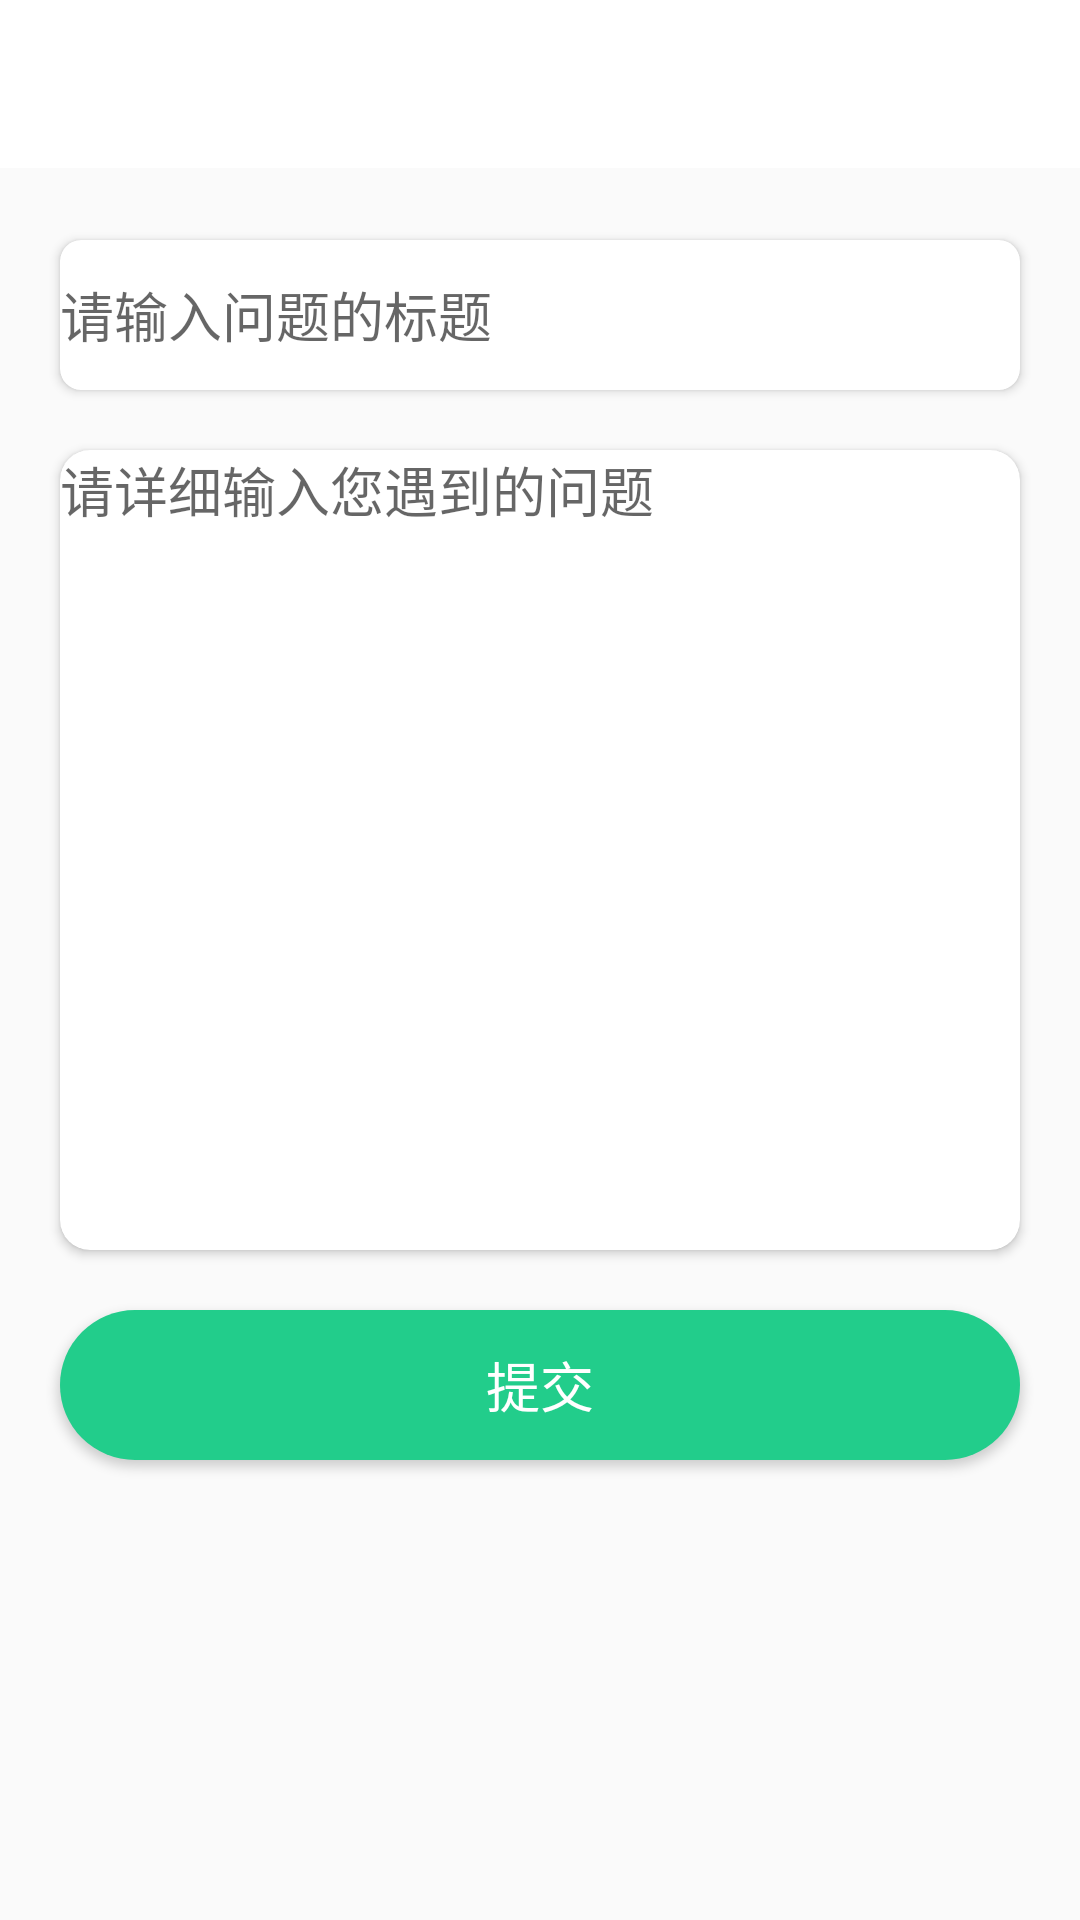

Here is an Android app screen rendered from its layout file. Give the layout XML and the strings, colors and styles it references.
<!-- AndroidManifest.xml: application theme AppTheme -->
<!-- res/layout/activity_feedback.xml -->
<?xml version="1.0" encoding="utf-8"?>

<LinearLayout xmlns:android="http://schemas.android.com/apk/res/android"
    xmlns:app="http://schemas.android.com/tools"
    xmlns:cardview="http://schemas.android.com/apk/res-auto"
    android:orientation="vertical"
    android:layout_width="match_parent"
    android:layout_height="match_parent"
    android:fitsSystemWindows="true"
    app:ignore="NamespaceTypo">

    <LinearLayout
        android:orientation="horizontal"
        android:layout_width="match_parent"
        android:layout_height="60dp">

        <android.support.v7.widget.Toolbar
            android:id="@+id/feedback_toolbar"
            android:layout_width="match_parent"
            android:layout_height="?attr/actionBarSize"
            android:background="#FFFFFF">
        </android.support.v7.widget.Toolbar>

    </LinearLayout>
    <LinearLayout
        android:orientation="vertical"
        android:layout_width="match_parent"
        android:layout_height="0dp"
        android:layout_weight="1"
        android:weightSum="3">

        <android.support.v7.widget.CardView
            android:layout_width="match_parent"
            android:layout_height="50dp"
            android:layout_margin="20dp"
            android:gravity="center"
            cardview:cardCornerRadius="7dp">

            <EditText
                android:id="@+id/feedback_title"
                android:layout_width="match_parent"
                android:layout_height="match_parent"
                android:gravity="center_vertical|start"
                android:background="@null"
                android:hint="请输入问题的标题"
                android:maxLines="1"
                android:textSize="18sp" />

        </android.support.v7.widget.CardView>

        <android.support.v7.widget.CardView
            android:layout_width="match_parent"
            android:layout_marginLeft="20dp"
            android:layout_marginRight="20dp"
            android:layout_height="0dp"
            android:layout_weight="2"
            cardview:cardCornerRadius="10dp">

            <EditText
                android:id="@+id/feedback_text"
                android:layout_width="match_parent"
                android:layout_height="match_parent"
                android:background="@null"
                android:gravity="start"
                android:hint="请详细输入您遇到的问题"
                android:textSize="18sp"/>

        </android.support.v7.widget.CardView>

        <Button
                android:id="@+id/feedback_submit"
                android:layout_width="match_parent"
                android:layout_margin="20dp"
                android:layout_height="50dp"
                android:layout_gravity="top"
                android:text="提交"
                android:textColor="#ffffff"
                android:textAlignment="center"
                android:textSize="18sp"
                android:background="@drawable/button_edit"
                android:elevation="10dp" />


    </LinearLayout>

</LinearLayout>
<!-- resources referenced by this layout -->
<resources>
  <!-- drawable button_edit (drawable) -->
  <?xml version="1.0" encoding="utf-8"?>
  
  <shape xmlns:android="http://schemas.android.com/apk/res/android"
      android:shape="rectangle">
  
      
      <solid android:color="#22cd8b" />
  
      
      <stroke android:width="0dip" />
  
      
      <corners
          android:bottomLeftRadius="25dip"
          android:bottomRightRadius="25dip"
          android:topLeftRadius="25dip"
          android:topRightRadius="25dip" />
  
  </shape>
  <style name="AppTheme" parent="Theme.AppCompat.Light.NoActionBar">
          <item name="colorPrimary">@android:color/white</item>
          <item name="colorPrimaryDark">@android:color/black</item>
          <item name="colorAccent">@color/colorAccent</item>
          <item name="android:windowTranslucentStatus">true</item>
          <item name="android:windowLightStatusBar">true</item>
          <item name="android:windowDrawsSystemBarBackgrounds">true</item>
          <item name="android:statusBarColor">@android:color/transparent</item>
      </style>
  <color name="colorAccent">#E91E63</color>
</resources>
